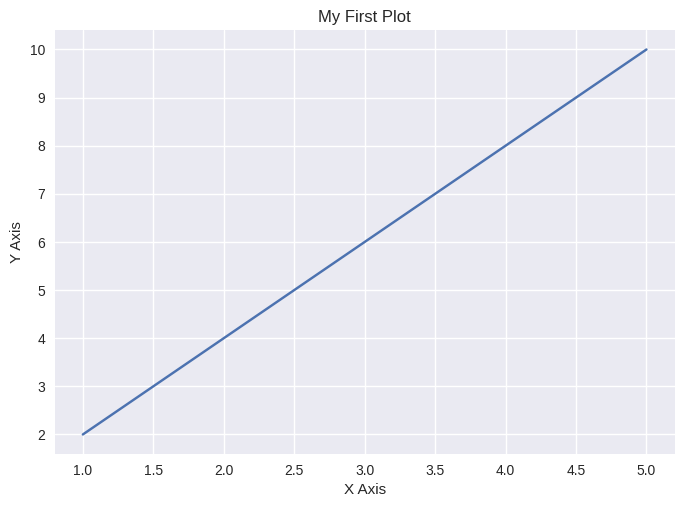

Write the Python code that produced this figure.
import matplotlib.pyplot as plt

# 1. Prepare data
x = [1, 2, 3, 4, 5]
y = [2, 4, 6, 8, 10]

# 2. Create the plot
plt.style.use('seaborn-v0_8')
plt.plot(x, y)
plt.title("My First Plot")
plt.xlabel("X Axis")
plt.ylabel("Y Axis")

# 3. CRITICAL: Trigger the output window
plt.show()
